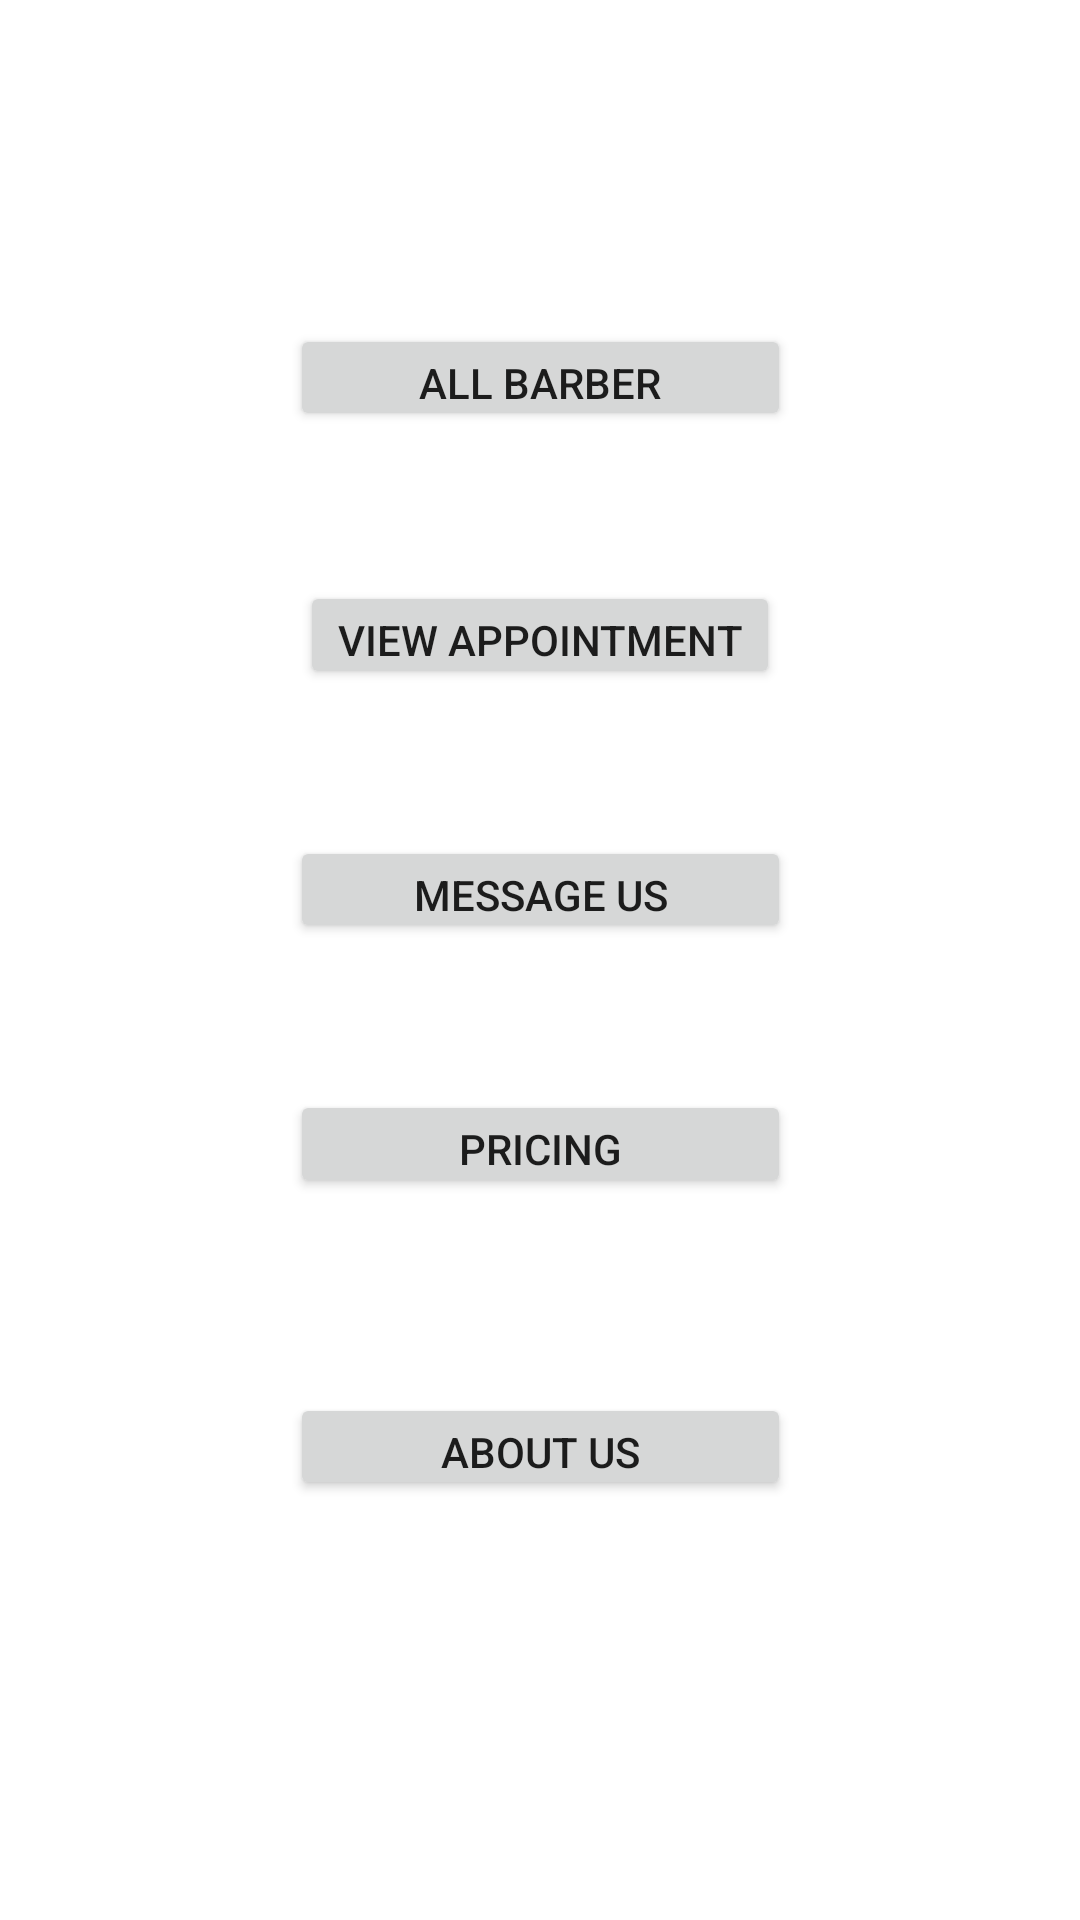

Produce the Android XML layout that renders to this screen, including the resource entries it uses.
<!-- AndroidManifest.xml: application theme Theme.BarberShopApp -->
<!-- res/layout/user_home_fragment.xml -->
<?xml version="1.0" encoding="utf-8"?>
<androidx.constraintlayout.widget.ConstraintLayout xmlns:android="http://schemas.android.com/apk/res/android"
    xmlns:app="http://schemas.android.com/apk/res-auto"
    xmlns:tools="http://schemas.android.com/tools"
    android:layout_width="match_parent"
    android:layout_height="match_parent"
    tools:context=".Fragments.UserHomeFragment">

    <Button
        android:id="@+id/buttonGetAll"
        android:layout_width="167dp"
        android:layout_height="0dp"
        android:layout_marginTop="108dp"
        android:layout_marginBottom="50dp"
        android:text="All Barber"
        app:layout_constraintBottom_toTopOf="@+id/buttonViewAppointment"
        app:layout_constraintEnd_toEndOf="parent"
        app:layout_constraintStart_toStartOf="parent"
        app:layout_constraintTop_toTopOf="parent" />

    <Button
        android:id="@+id/buttonPricing"
        android:layout_width="167dp"
        android:layout_height="0dp"
        android:layout_marginBottom="65dp"
        android:text="Pricing"
        app:layout_constraintBottom_toTopOf="@+id/buttonAboutUs"
        app:layout_constraintEnd_toEndOf="parent"
        app:layout_constraintStart_toStartOf="parent"
        app:layout_constraintTop_toBottomOf="@+id/buttonMessageUs" />

    <Button
        android:id="@+id/buttonMessageUs"
        android:layout_width="167dp"
        android:layout_height="0dp"
        android:layout_marginBottom="49dp"
        android:text="Message Us"
        app:layout_constraintBottom_toTopOf="@+id/buttonPricing"
        app:layout_constraintEnd_toEndOf="parent"
        app:layout_constraintStart_toStartOf="parent"
        app:layout_constraintTop_toBottomOf="@+id/buttonViewAppointment" />

    <Button
        android:id="@+id/buttonViewAppointment"
        android:layout_width="160dp"
        android:layout_height="0dp"
        android:layout_marginBottom="49dp"
        android:text="View Appointment"
        app:layout_constraintBottom_toTopOf="@+id/buttonMessageUs"
        app:layout_constraintEnd_toEndOf="parent"
        app:layout_constraintStart_toStartOf="parent"
        app:layout_constraintTop_toBottomOf="@+id/buttonGetAll" />

    <Button
        android:id="@+id/buttonAboutUs"
        android:layout_width="167dp"
        android:layout_height="0dp"
        android:layout_marginBottom="140dp"
        android:text="About Us"
        app:layout_constraintBottom_toBottomOf="parent"
        app:layout_constraintEnd_toEndOf="parent"
        app:layout_constraintStart_toStartOf="parent"
        app:layout_constraintTop_toBottomOf="@+id/buttonPricing" />
</androidx.constraintlayout.widget.ConstraintLayout>
<!-- resources referenced by this layout -->
<resources>
  <style name="Theme.BarberShopApp" parent="Theme.MaterialComponents.DayNight.DarkActionBar">
          
          <item name="colorPrimary">@color/purple_500</item>
          <item name="colorPrimaryVariant">@color/purple_700</item>
          <item name="colorOnPrimary">@color/white</item>
          
          <item name="colorSecondary">@color/teal_200</item>
          <item name="colorSecondaryVariant">@color/teal_700</item>
          <item name="colorOnSecondary">@color/black</item>
          
          <item name="android:statusBarColor" tools:targetApi="l">?attr/colorPrimaryVariant</item>
          
      </style>
  <color name="purple_500">#FF6200EE</color>
  <color name="purple_700">#FF3700B3</color>
  <color name="white">#FFFFFFFF</color>
  <color name="teal_200">#FF03DAC5</color>
  <color name="teal_700">#FF018786</color>
  <color name="black">#181818</color>
</resources>
